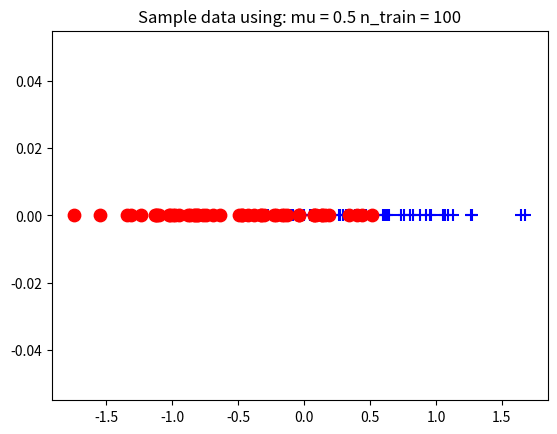
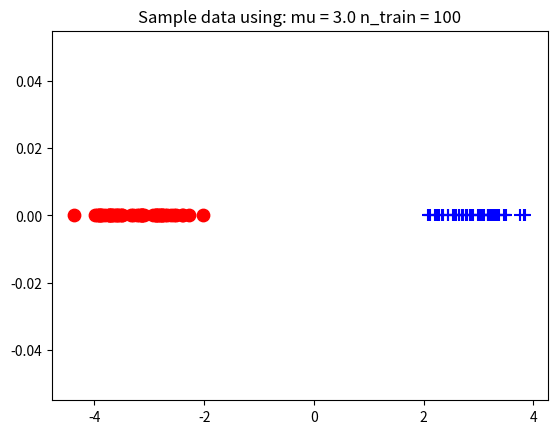

These charts were generated, in order, by the following Python code:
import numpy as np
import matplotlib.pyplot as plt
from scipy.stats import norm

def generate_data(mu_1, mu_2, n_examples, sigma_1 = 0.5, sigma_2 = 0.5):
    # Generate sample data points from 2 distributions: (mu_1, sigma_1) and (mu_2, sigma_2)
    d_1 = np.random.normal(mu_1, sigma_1, n_examples)
    d_2 = np.random.normal(mu_2, sigma_2, n_examples)
    x = np.concatenate([d_1, d_2])
    return d_1, d_2, x

def plot_data(d_1, d_2):
    # Plot scatter plot of data samples, labeled by class
    plt.figure()
    plt.scatter(d_1, np.zeros(len(d_1)), c='b', s=80., marker='+')
    plt.scatter(d_2, np.zeros(len(d_2)), c='r', s=80.)
    plt.title("Sample data using: mu = " + str(mu) + " n_train = " + str(len(d_1)+len(d_2)))
    plt.show()
    return

def plot_data_and_distr(d_1, d_2, mu_1, mu_2, sigma_1=0.5, sigma_2=0.5, title = ""):
    # Plot scatter plot of data samples overlayed with distribution of estimated means: mu_1 and mu_2
    plt.scatter(d_1, np.zeros(len(d_1)), c='b')
    scale = [min(mu_1-3*sigma_1, mu_2-3*sigma_2), max(mu_1+3*sigma_1, mu_2+3*sigma_2)]
    plt.scatter(d_2, np.zeros(len(d_2)), c='r')
    x_axis = np.arange(scale[0], scale[1], 0.001)
    plt.plot(x_axis, norm.pdf(x_axis,mu_1, sigma_1), c='b')
    x_axis = np.arange(scale[0], scale[1], 0.001)
    plt.plot(x_axis, norm.pdf(x_axis,mu_2,sigma_2), c='r')
    plt.title(title)
    plt.show()


def grad_ascent(x, mu, mu_true, sigma = 0.5, iterations = 1000):
    # Run gradient ascent on the likelihood of a point belonging to a class and compare the estimates of the mean
    #     at each iteration with the true mean of the distribution
    # Note: the original dataset comes from 2 distributions centered at mu and -mu, which this takes into account
    #     with each update
    diff_mu = []
    alpha = 0.05
    for i in range(iterations):
        phi_1 = np.exp(-np.square(x-mu)/(2*np.square(sigma)))
        phi_2 = np.exp(-np.square(x+mu)/(2*np.square(sigma)))
        w = phi_1/(phi_1 + phi_2)
        em = (1/len(x))*np.sum((2*w - 1)*x)
        mu = mu*(1-alpha) + alpha*em
        diff_mu.append(np.abs(mu-mu_true))
    return mu, sigma,diff_mu


def em(x, mu, mu_true, sigma = 0.5, iterations = 1000):
    # Run the EM algorithm to find the estimated mean of the dataset
    # Note: the original dataset comes from 2 distributions centered at mu and -mu, which this takes into account
    #     with each update
    diff_mu = np.zeros(iterations)
    for i in range(iterations):
        phi_1 = np.exp(-np.square(x-mu)/(2*np.square(sigma)))
        phi_2 = np.exp(-np.square(x+mu)/(2*np.square(sigma)))
        w = phi_1/(phi_1 + phi_2)
    
        mu = (1/len(x))*np.sum((2*w - 1)*x)
        diff_mu[i]  = np.abs(mu-mu_true)
    return mu, sigma,diff_mu

def kmeans(x, mu, mu_true, sigma = 0.5, iterations = 1000):
    # Run the K means algorithm to find the estimated mean of the dataset
    # Note: the original dataset comes from 2 distributions centered at mu and -mu, which this takes into account
    #     with each update
    diff_mu = np.zeros(iterations)

    for i in range(iterations):
        mu_1 = mu
        mu_2 = -mu
        set1 = []
        set2 = []
        for x_i in x:
            if np.abs(x_i - mu_1) <= np.abs(x_i - mu_2):
                set1.append(x_i)
            else:
                set2.append(x_i)
        mu_1_new = np.mean(set1)
        mu_2_new = np.mean(set2)
        # Estimates two means and combines them to get mu for the next iteration
        mu = np.abs(mu_1_new - mu_2_new)/2
        diff_mu[i]  = np.abs(mu-mu_true)
    return mu, sigma, diff_mu


def plot_differences(iterations, diff_mu_ga, diff_mu_em, mu, n_examples):
    # Make plot comparing convergence of means to true mean for gradient descent and EM
    plt.plot(np.arange(iterations), diff_mu_ga, c = 'r', label='GD')
    plt.plot(np.arange(iterations), diff_mu_em, c = 'b', label='EM')
    plt.legend()
    plt.title("Difference between estimated and true mean when: mu = " + str(mu) + " n_train = " + str(n_examples))
    plt.xlabel("iterations for Training")
    plt.ylabel("Absolute value of difference to true mean")
    plt.show()


def plot_ll(x, scale=[-5, 5]):
    # if you want to visualize the likelihood function as a function of mu
    mus = np.linspace(scale[0], scale[1], 200)
    ll = np.zeros(mus.shape)
    for j, mu in enumerate(mus):
        ll[j] = 0.
        for xi in x:
            ll[j] += np.log(np.exp(-(xi-mu)**2/2)+np.exp(-(xi+mu)**2/2)) - np.log(2*np.sqrt(2*np.pi))
    plt.plot(mus, ll)
    plt.show()
    return

##############################################################################
part_m = False
part_n = 1-part_m

# Set this to True if you want to visualize the distribution estimated by each method
visualize_distr = False
##############################################################################

np.random.seed(12312)
mu_list = [.5, 3.]
n_train_list = [50]
mu_start = 0.1

for mu in mu_list:
    for n_train in n_train_list:
        d_1, d_2, x = generate_data(mu, -mu, n_examples = n_train)
        plot_data(d_1, d_2)

        # Code for part m
        if part_m:
          mu_ga, sigma_gd, diff_mu_ga = grad_ascent(x, mu_start, mu)
          mu_em, sigma_em, diff_mu_em = em(x, mu_start, mu)
          if visualize_distr:
            plot_data_and_distr(d_1, d_2, mu_ga, -mu_ga, title = "Estimated distribution using Gradient Ascent")
            plot_data_and_distr(d_1, d_2, mu_em, -mu_em, title = "Estimated distribution using EM")
          print ("------------")
          print("n_points:", n_train*2, ", True mean:{:.3f}, GA (final) estimate:{:.3f}, EM (final) estimate:{:.3f}".format(mu, mu_ga, mu_em)) #, "GA (final) mean: {.3f}", mu_ga, "EM (final) mean: {.3f}", mu_em)
          print ("------------")
          plot_differences(1000, diff_mu_ga, diff_mu_em, mu, 2*n_train)

        # Code for part n
        if part_n:
          mu_ga, sigma_gd, diff_mu_ga = grad_ascent(x, mu_start, mu)
          mu_em, sigma_em, diff_mu_em = em(x, mu_start, mu)
          mu_k, sigma_k, diff_mu_k = kmeans(x, mu_start, mu)
          if visualize_distr:
            plot_data_and_distr(d_1, d_2, mu_ga, -mu_ga, title = "Estimated distribution using Gradient Ascent")
            plot_data_and_distr(d_1, d_2, mu_em, -mu_em, title = "Estimated distribution using EM")
            plot_data_and_distr(d_1, d_2, mu_k, -mu_k, title = "Estimated distribution using K Means")
          print ("------------")
          print("True mean:{:.3f}, GA (final) estimate:{:.3f}, EM (final) estimate:{:.3f}, K-Means (final) estimate:{:.3f}".format(mu, mu_ga, mu_em, mu_k))
          print ("------------")
          